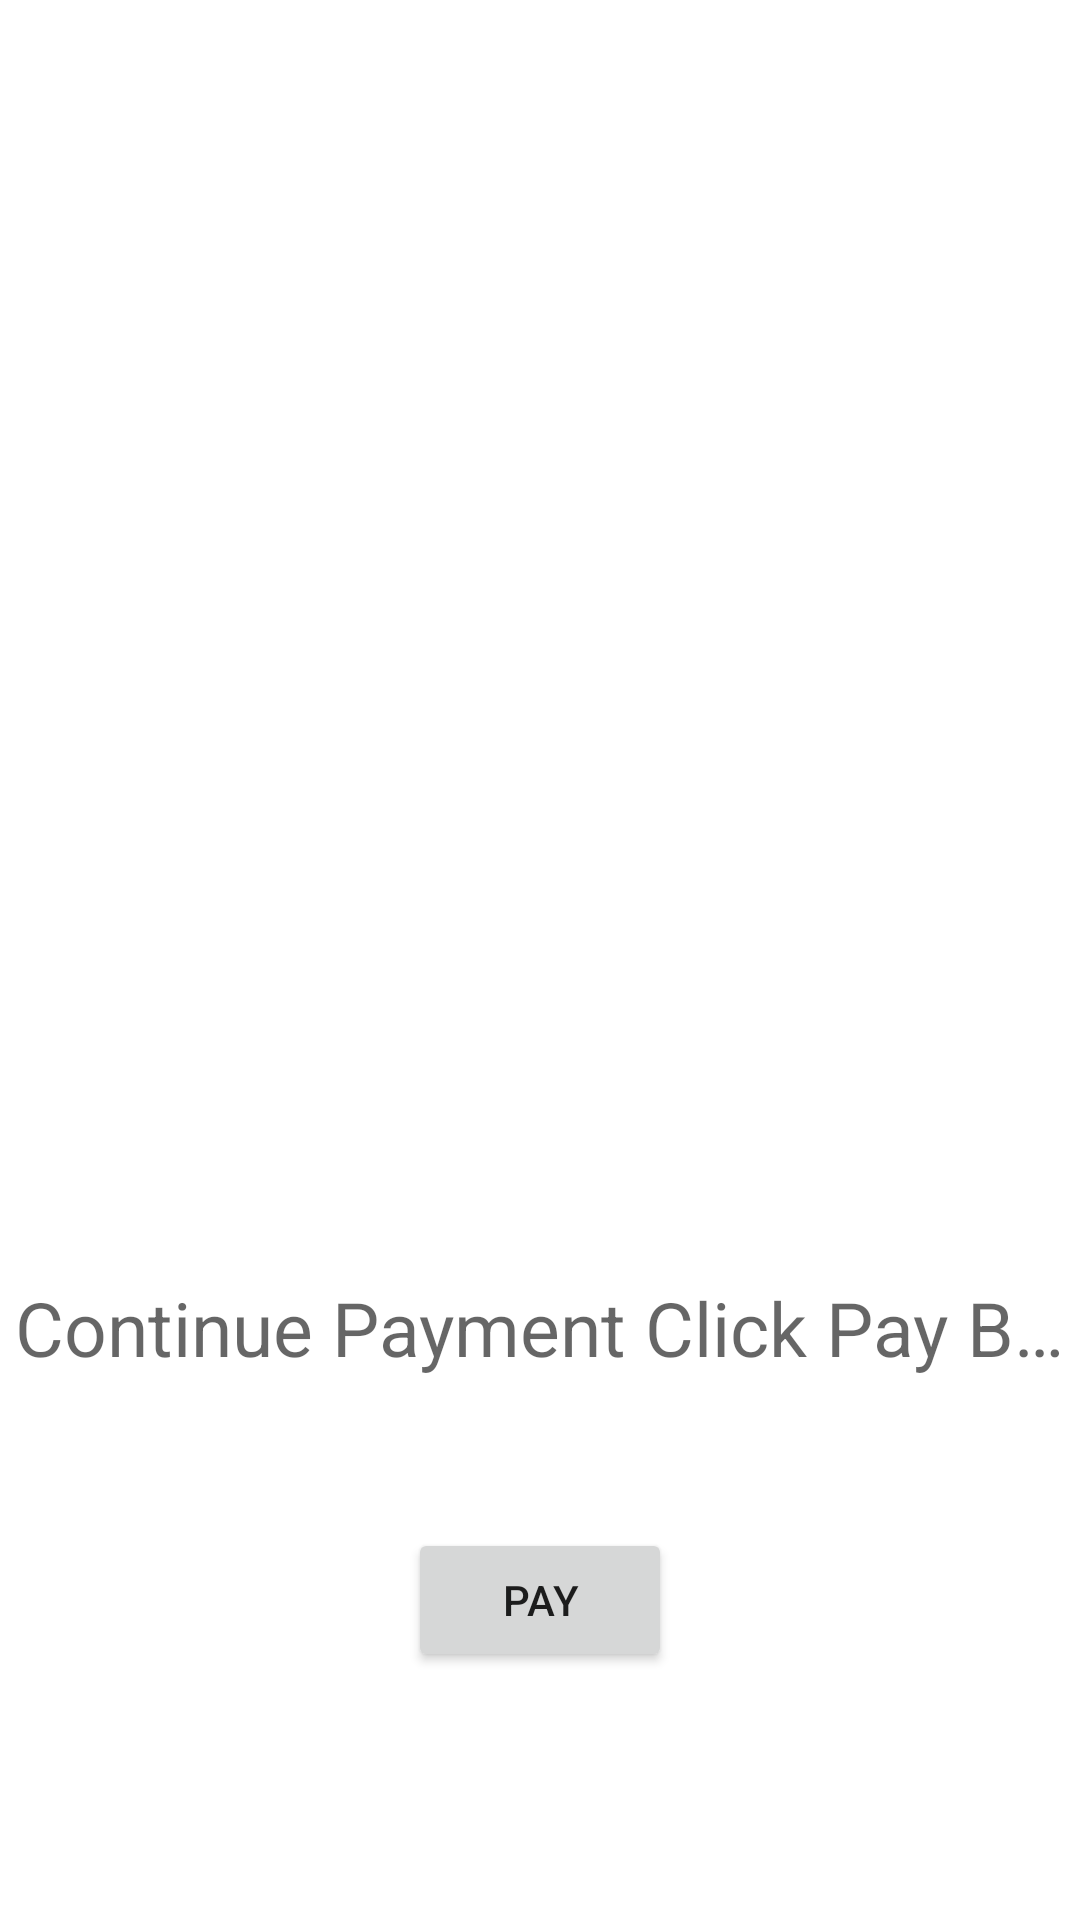

Produce the Android XML layout that renders to this screen, including the resource entries it uses.
<!-- AndroidManifest.xml: application theme Theme.HotelBookingSystem -->
<!-- res/layout/activity_payment.xml -->
<?xml version="1.0" encoding="utf-8"?>
<LinearLayout xmlns:android="http://schemas.android.com/apk/res/android"
    xmlns:app="http://schemas.android.com/apk/res-auto"
    xmlns:tools="http://schemas.android.com/tools"
    android:layout_width="match_parent"
    android:gravity="center"
    android:orientation="vertical"
    android:layout_height="match_parent"

    tools:context=".PaymentActivity">

    <ImageView
        android:layout_width="247dp"
        android:layout_height="204dp"
        android:adjustViewBounds="true"
        android:src="@drawable/demoofimg" />
    <EditText
        android:textStyle="bold"
        android:layout_gravity="center_vertical"
        android:layout_width="wrap_content"
        android:layout_height="wrap_content"
        android:paddingLeft="20dp"
        android:visibility="invisible"
        android:id="@+id/usermail"/>
    <EditText
        android:textStyle="bold"
        android:layout_gravity="center_vertical"
        android:layout_width="wrap_content"
        android:layout_height="wrap_content"
        android:paddingLeft="20dp"
        android:visibility="invisible"
        android:id="@+id/userphone"/>
    <EditText
        android:layout_width="match_parent"
        android:layout_height="wrap_content"
        android:id="@+id/editTextPayment"
        android:hint="Enter Number"
        android:visibility="invisible"
        />
    <com.google.android.material.textfield.TextInputLayout
        android:layout_width="match_parent"
        android:layout_height="wrap_content"
        android:layout_marginTop="5dp">

        <TextView
            android:layout_width="match_parent"
            android:layout_height="wrap_content"
            android:layout_marginTop="10dp"
            android:hint="Continue Payment Click Pay Button"
            android:textSize="25dp"
            android:textColor="@color/colorpurple"
            android:background="@color/browser_actions_bg_grey"
            android:paddingStart="5dp"
            android:singleLine="true"/>
    </com.google.android.material.textfield.TextInputLayout>


    <Button
        android:layout_marginTop="50dp"
        android:layout_width="wrap_content"
        android:layout_height="wrap_content"
        android:id="@+id/bt_pay"
        android:text="Pay"
        />

</LinearLayout>
<!-- resources referenced by this layout -->
<resources>
  <color name="colorpurple">#FFBB86FC</color>
  <style name="Theme.HotelBookingSystem" parent="Theme.MaterialComponents.DayNight.DarkActionBar">
          
          <item name="colorPrimary">@color/purple_500</item>
          <item name="colorPrimaryVariant">@color/purple_700</item>
          <item name="colorOnPrimary">@color/white</item>
          
          <item name="colorSecondary">@color/teal_200</item>
          <item name="colorSecondaryVariant">@color/teal_700</item>
          <item name="colorOnSecondary">@color/black</item>
          
          <item name="android:statusBarColor" tools:targetApi="l">?attr/colorPrimaryVariant</item>
          
      </style>
  <color name="purple_500">#FF6200EE</color>
  <color name="purple_700">#FF3700B3</color>
  <color name="white">#FFFFFFFF</color>
  <color name="teal_200">#FF03DAC5</color>
  <color name="teal_700">#FF018786</color>
  <color name="black">#FF000000</color>
</resources>
